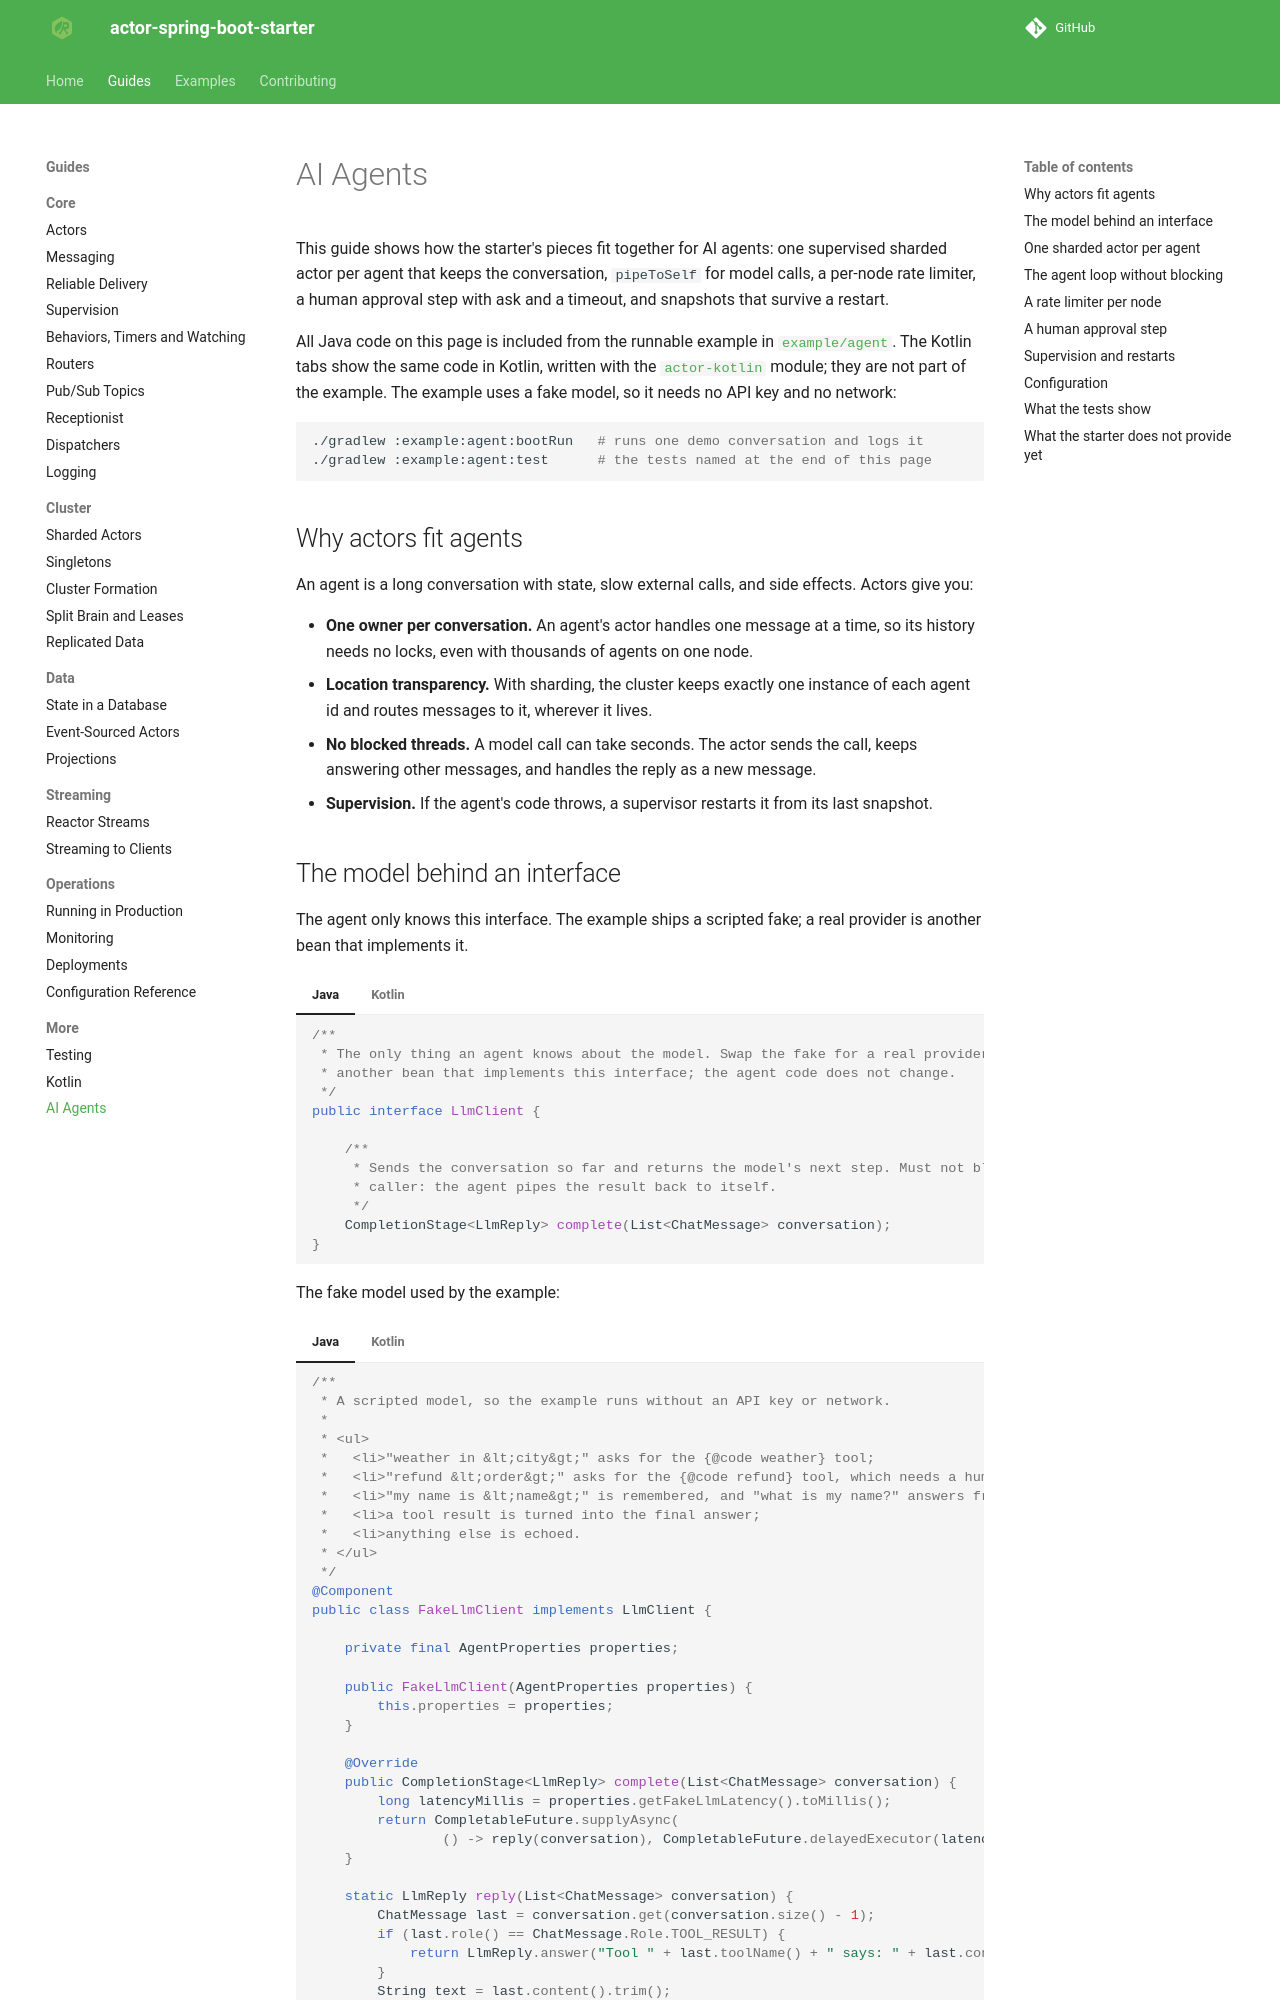

repository: seonWKim/spring-boot-starter-actor · page: guides/ai-agents/index.html · generator: mkdocs

# AI Agents

This guide shows how the starter's pieces fit together for AI agents: one supervised sharded actor
per agent that keeps the conversation, `pipeToSelf` for model calls, a per-node rate
limiter, a human approval step with ask and a timeout, and snapshots that survive a restart.

All Java code on this page is included from the runnable example in
[`example/agent`](https://github.com/seonWKim/actor-spring-boot-starter/tree/main/example/agent).
The Kotlin tabs show the same code in Kotlin, written with the [`actor-kotlin`](kotlin.md) module; they
are not part of the example.
The example uses a fake model, so it needs no API key and no network:

```bash
./gradlew :example:agent:bootRun   # runs one demo conversation and logs it
./gradlew :example:agent:test      # the tests named at the end of this page
```

## Why actors fit agents

An agent is a long conversation with state, slow external calls, and side effects. Actors give you:

- **One owner per conversation.** An agent's actor handles one message at a time, so its
  history needs no locks, even with thousands of agents on one node.
- **Location transparency.** With sharding, the cluster keeps exactly one instance of each agent
  id and routes messages to it, wherever it lives.
- **No blocked threads.** A model call can take seconds. The actor sends the call, keeps answering
  other messages, and handles the reply as a new message.
- **Supervision.** If the agent's code throws, a supervisor restarts it from its last snapshot.
